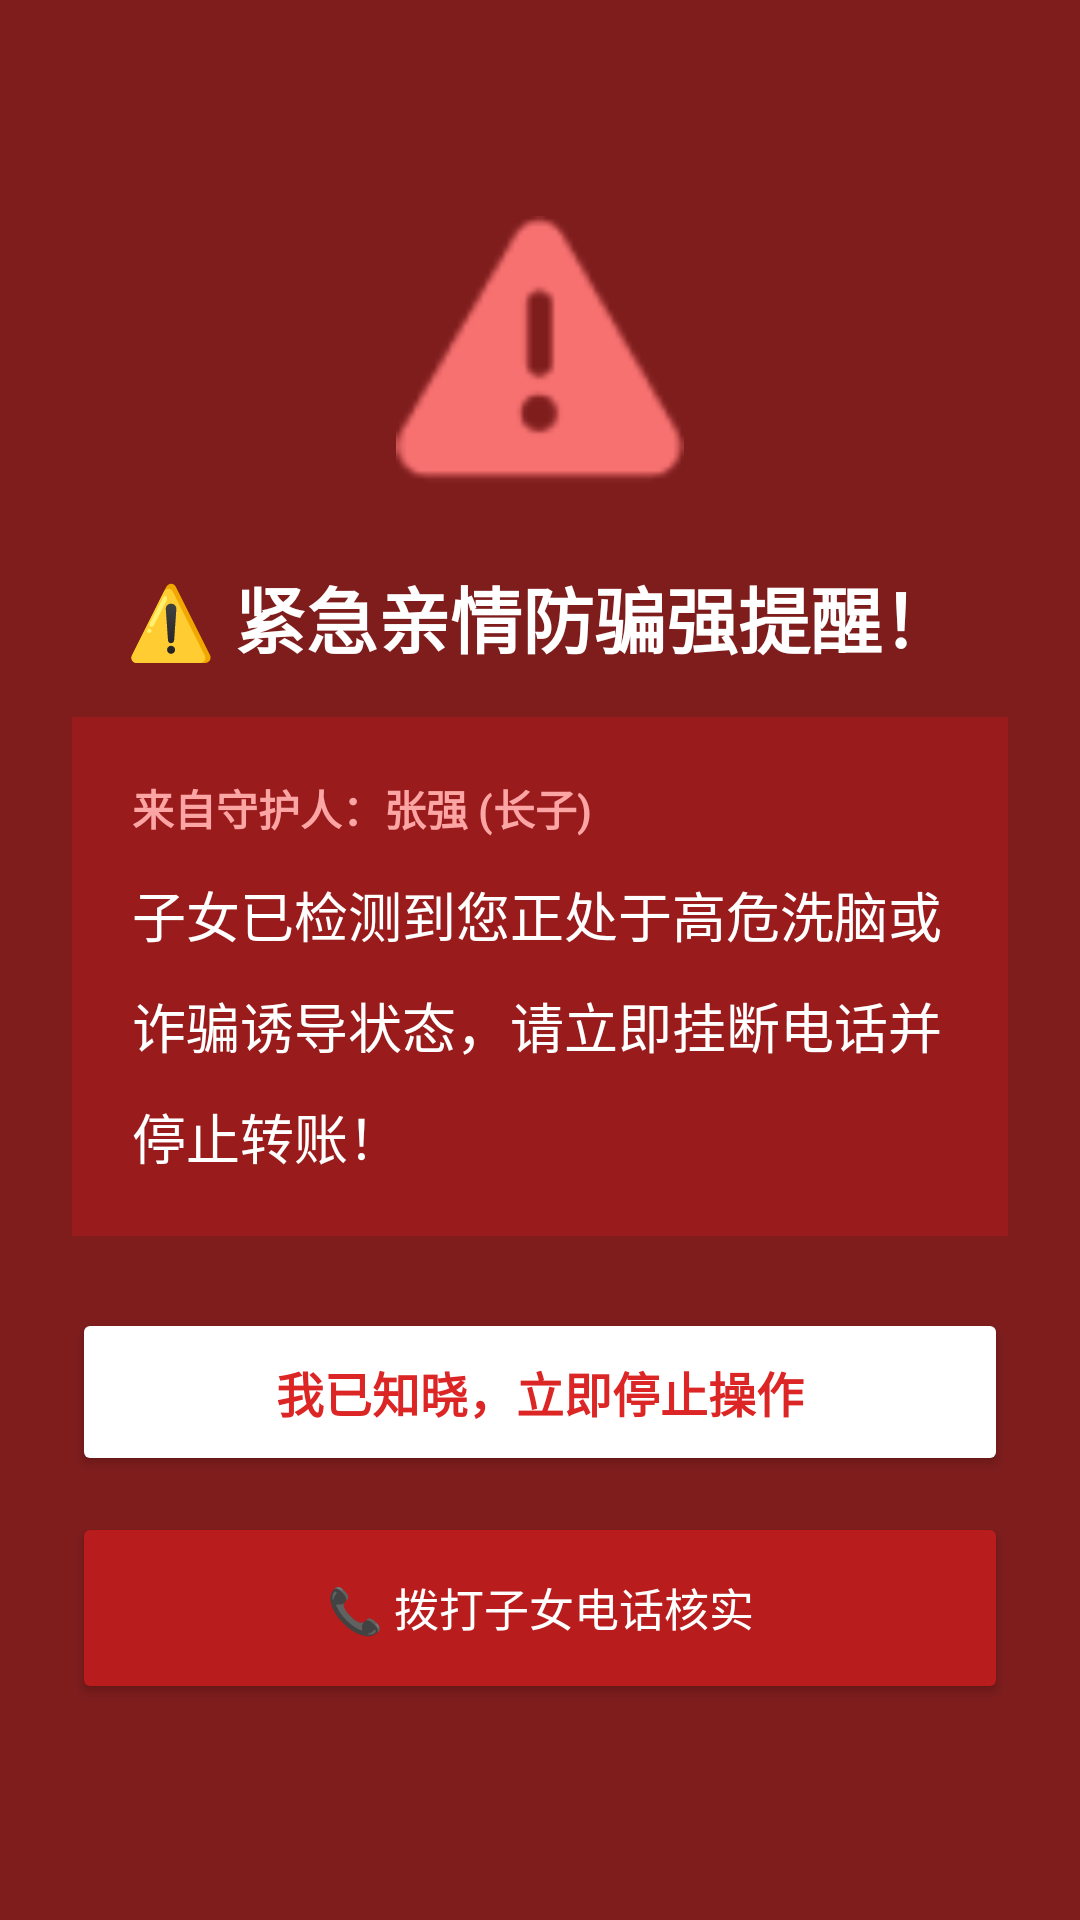

Layout XML and referenced resources for this Android screen:
<!-- AndroidManifest.xml: activity theme Theme.AppCompat.NoActionBar -->
<!-- res/layout/activity_emergency_alert.xml -->
<?xml version="1.0" encoding="utf-8"?>
<LinearLayout xmlns:android="http://schemas.android.com/apk/res/android"
    android:layout_width="match_parent"
    android:layout_height="match_parent"
    android:orientation="vertical"
    android:background="#7F1D1D"
    android:padding="24dp"
    android:gravity="center">

    <ImageView
        android:id="@+id/iv_alert_icon"
        android:layout_width="96dp"
        android:layout_height="96dp"
        android:src="@android:drawable/ic_dialog_alert"
        android:tint="#F87171"
        android:layout_marginBottom="20dp" />

    <TextView
        android:id="@+id/tv_alert_title"
        android:layout_width="wrap_content"
        android:layout_height="wrap_content"
        android:text="⚠️ 紧急亲情防骗强提醒！"
        android:textColor="#FFFFFF"
        android:textSize="24sp"
        android:textStyle="bold"
        android:gravity="center"
        android:layout_marginBottom="16dp" />

    <LinearLayout
        android:layout_width="match_parent"
        android:layout_height="wrap_content"
        android:orientation="vertical"
        android:background="#991B1B"
        android:padding="20dp"
        android:layout_marginBottom="24dp">

        <TextView
            android:id="@+id/tv_alert_from"
            android:layout_width="wrap_content"
            android:layout_height="wrap_content"
            android:text="来自守护人：张强 (长子)"
            android:textColor="#FCA5A5"
            android:textSize="14sp"
            android:textStyle="bold"
            android:layout_marginBottom="12dp" />

        <TextView
            android:id="@+id/tv_alert_message"
            android:layout_width="match_parent"
            android:layout_height="wrap_content"
            android:text="子女已检测到您正处于高危洗脑或诈骗诱导状态，请立即挂断电话并停止转账！"
            android:textColor="#FFFFFF"
            android:textSize="18sp"
            android:lineSpacingMultiplier="1.4" />
    </LinearLayout>

    <Button
        android:id="@+id/btn_acknowledge"
        android:layout_width="match_parent"
        android:layout_height="56dp"
        android:text="我已知晓，立即停止操作"
        android:backgroundTint="#FFFFFF"
        android:textColor="#DC2626"
        android:textSize="16sp"
        android:textStyle="bold"
        android:layout_marginBottom="12dp" />

    <Button
        android:id="@+id/btn_call_family"
        android:layout_width="match_parent"
        android:layout_height="wrap_content"
        android:minHeight="64dp"
        android:paddingTop="8dp"
        android:paddingBottom="8dp"
        android:text="📞 拨打子女电话核实"
        android:backgroundTint="#B91C1C"
        android:textColor="#FFFFFF"
        android:textSize="15sp"
        android:lineSpacingMultiplier="1.2"
        android:textAllCaps="false" />

</LinearLayout>
<!-- resources referenced by this layout -->
<resources>

</resources>
